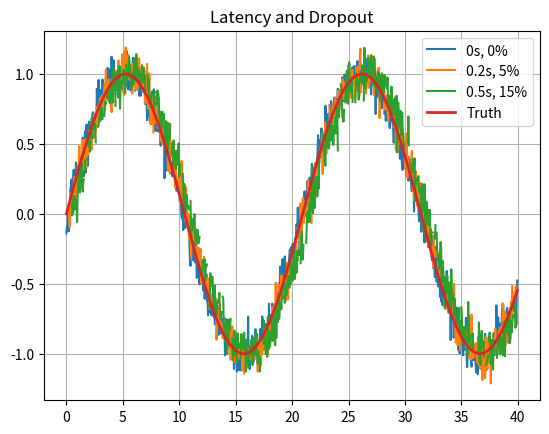

This figure's Python source:
import numpy as np
import matplotlib.pyplot as plt

def run(latency,dropout,rng):
    dt=.05; t=np.arange(0,40,dt); truth=np.sin(.3*t); m=truth+rng.normal(0,.08,len(t)); s=int(latency/dt); m=np.roll(m,s); m[:s]=np.nan; m[rng.random(len(t))<dropout]=np.nan; return t,truth,m

def main():
    rng=np.random.default_rng(8); plt.figure()
    for l,d in [(0,0),(.2,.05),(.5,.15)]:
        t,truth,m=run(l,d,rng); plt.plot(t,m,label=f'{l}s, {100*d:.0f}%')
    plt.plot(t,truth,linewidth=2,label='Truth'); plt.title('Latency and Dropout'); plt.grid(True); plt.legend(); plt.show()
if __name__=='__main__': main()
